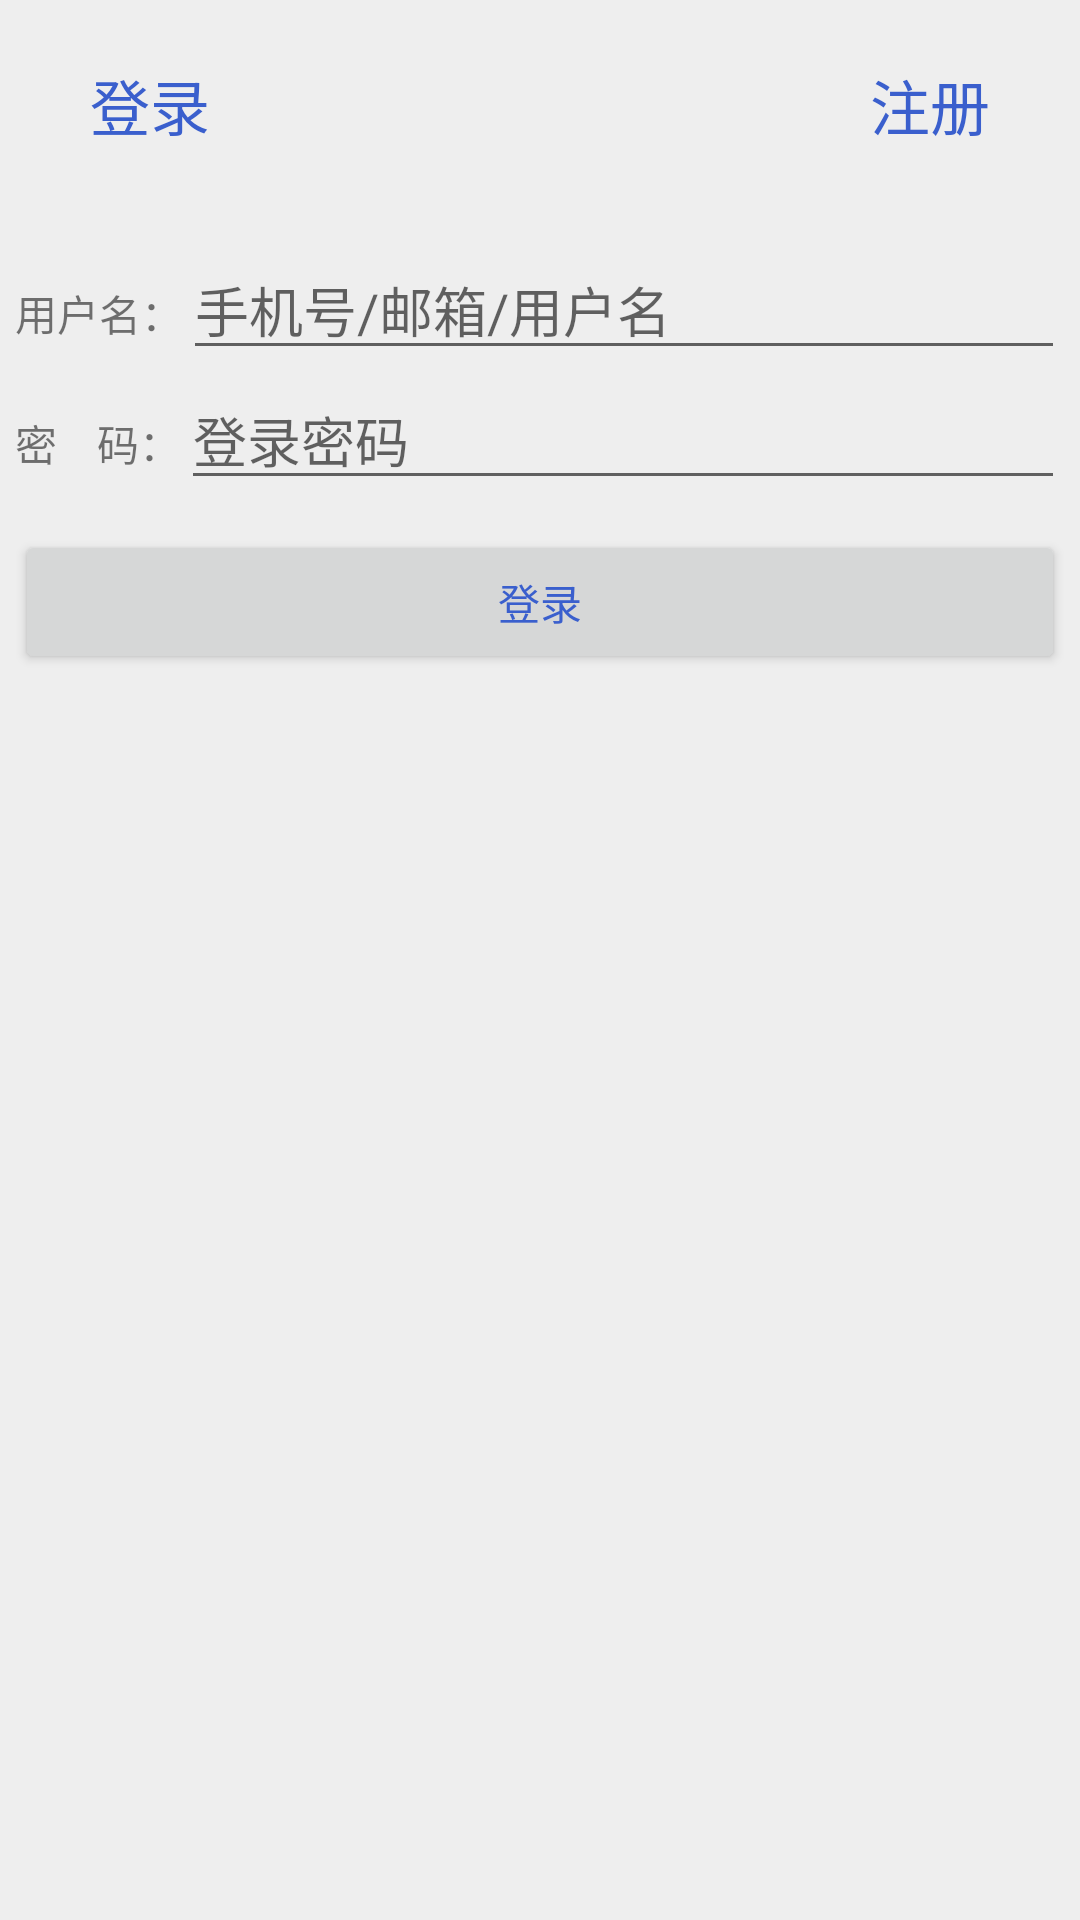

Here is an Android app screen rendered from its layout file. Give the layout XML and the strings, colors and styles it references.
<!-- AndroidManifest.xml: application theme AppTheme -->
<!-- res/layout/activity_login.xml -->
<?xml version="1.0" encoding="utf-8"?>
<RelativeLayout xmlns:android="http://schemas.android.com/apk/res/android"
    xmlns:app="http://schemas.android.com/apk/res-auto"
    xmlns:tools="http://schemas.android.com/tools"
    android:layout_width="match_parent"
    android:layout_height="match_parent"
    android:background="#eeeeee"
    tools:context=".LoginActivity">

    <RelativeLayout
        android:id="@+id/rl_loginactivity_top"
        android:layout_width="match_parent"
        android:layout_height="70dp"
        >

        <ImageView
            android:id="@+id/iv_loginactivity_back"
            android:layout_width="30dp"
            android:layout_height="30dp"
            android:layout_alignParentTop="true"
            android:layout_marginLeft="10dp"
            android:layout_marginTop="20dp"

            android:clickable="true" />

        <TextView
            android:id="@+id/tv_loginactivity_login"
            android:layout_width="wrap_content"
            android:layout_height="wrap_content"
            android:text="登录"
            android:textColor="#3A5FCD"
            android:textSize="20dp"
            android:layout_toRightOf="@+id/iv_loginactivity_back"
            android:layout_centerVertical="true"
            android:layout_alignParentLeft="true"
            android:layout_marginLeft="30dp"
            />
        <TextView
            android:id="@+id/tv_loginactivity_register"
            android:layout_width="wrap_content"
            android:layout_height="wrap_content"
            android:text="注册"
            android:textColor="#3A5FCD"
            android:textSize="20dp"

            android:layout_centerVertical="true"
            android:layout_alignParentRight="true"
            android:layout_marginRight="30dp"
            android:clickable="true"
            android:onClick="onClick"
            tools:ignore="OnClick" />
    </RelativeLayout>

    <LinearLayout
        android:id="@+id/ll_loginactivity_two"
        android:layout_width="match_parent"
        android:layout_height="wrap_content"
        android:orientation="vertical"
        android:layout_below="@+id/rl_loginactivity_top"
        android:layout_marginTop="10dp"
        android:layout_marginLeft="5dp"
        android:layout_marginRight="5dp"
        >
        <LinearLayout
            android:layout_width="match_parent"
            android:layout_height="wrap_content"
            android:orientation="horizontal">
            <TextView
                android:id="@+id/tv_loginactivity_username"
                android:layout_width="wrap_content"
                android:layout_height="wrap_content"
                android:text="用户名："/>
            <EditText
                android:id="@+id/et_loginactivity_username"
                android:layout_width="match_parent"
                android:layout_height="wrap_content"
                android:hint="手机号/邮箱/用户名"/>
        </LinearLayout>
        <LinearLayout
            android:layout_width="match_parent"
            android:layout_height="wrap_content"
            android:orientation="horizontal">
            <TextView
                android:id="@+id/tv_loginactivity_password"
                android:layout_width="wrap_content"
                android:layout_height="wrap_content"
                android:text="密    码："/>
            <EditText
                android:id="@+id/et_loginactivity_password"
                android:layout_width="match_parent"
                android:layout_height="wrap_content"
                android:hint="登录密码"
                android:inputType="textPassword"/>
        </LinearLayout>
    </LinearLayout>
    <Button
        android:id="@+id/bt_loginactivity_login"
        android:layout_width="match_parent"
        android:layout_height="wrap_content"
        android:layout_below="@+id/ll_loginactivity_two"
        android:layout_marginTop="10dp"
        android:layout_marginLeft="5dp"
        android:layout_marginRight="5dp"
        android:text="登录"
        android:textColor="#3A5FCD"
        android:gravity="center"
        android:onClick="onClick"
        tools:ignore="OnClick" />

</RelativeLayout>
<!-- resources referenced by this layout -->
<resources>
  <style name="AppTheme" parent="Theme.AppCompat.Light.DarkActionBar">
          
          <item name="colorPrimary">@color/colorPrimary</item>
          <item name="colorPrimaryDark">@color/colorPrimaryDark</item>
          <item name="colorAccent">@color/colorAccent</item>
      </style>
  <!-- not gathered from this repository: default colours our renderer supplied (Android Studio template values) -->
  <color name="colorPrimary">#FF6200EE</color>
  <color name="colorPrimaryDark">#FF3700B3</color>
  <color name="colorAccent">#FF03DAC5</color>
</resources>
